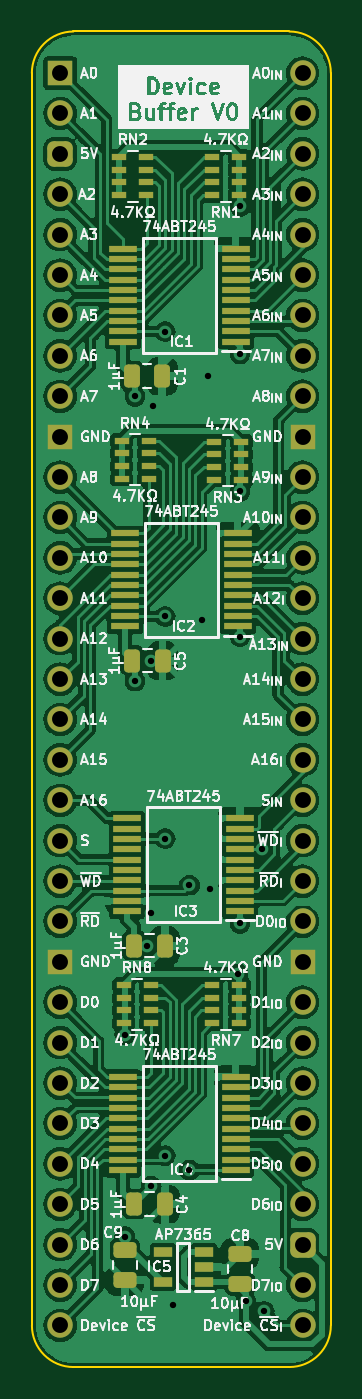
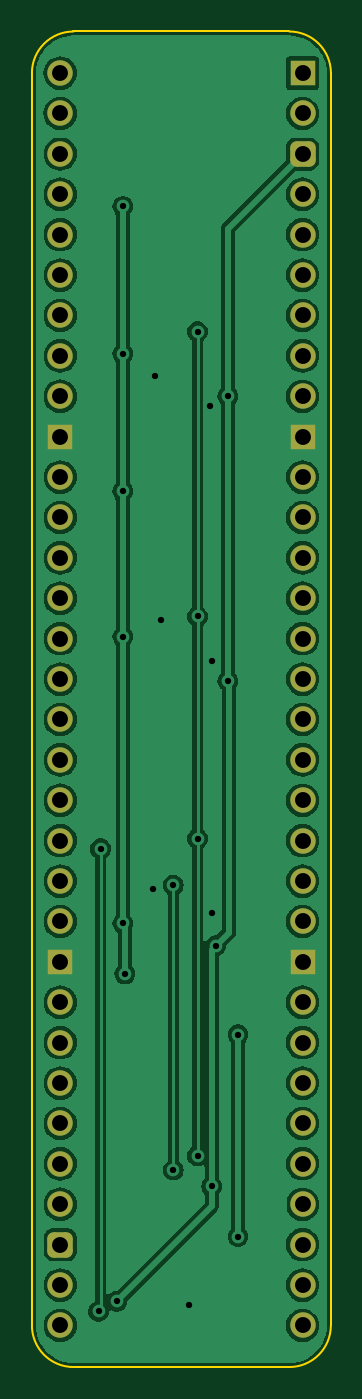
Circuit board: 9 layer files. Board 18.8 x 84.0 mm.
- bottom_copper: Device Buffer-B_Cu.gbl (103425 bytes)
- bottom_mask: Device Buffer-B_Mask.gbs (2852 bytes)
- bottom_silk: Device Buffer-B_Silkscreen.gbo (457 bytes)
- outline: Device Buffer-Edge_Cuts.gm1 (1009 bytes)
- top_copper: Device Buffer-F_Cu.gtl (206067 bytes)
- top_mask: Device Buffer-F_Mask.gts (7174 bytes)
- top_silk: Device Buffer-F_Silkscreen.gto (165312 bytes)
- drill: Device Buffer-NPTH.drl (268 bytes)
- drill: Device Buffer-PTH.drl (1383 bytes)

=== bottom_copper: Device Buffer-B_Cu.gbl (103425 bytes, source omitted) ===
=== bottom_mask: Device Buffer-B_Mask.gbs (2852 bytes, source withheld) ===
=== bottom_silk: Device Buffer-B_Silkscreen.gbo ===
%TF.GenerationSoftware,KiCad,Pcbnew,7.0.5*%
%TF.CreationDate,2024-02-01T17:27:31+02:00*%
%TF.ProjectId,Device Buffer,44657669-6365-4204-9275-666665722e6b,rev?*%
%TF.SameCoordinates,Original*%
%TF.FileFunction,Legend,Bot*%
%TF.FilePolarity,Positive*%
%FSLAX46Y46*%
G04 Gerber Fmt 4.6, Leading zero omitted, Abs format (unit mm)*
G04 Created by KiCad (PCBNEW 7.0.5) date 2024-02-01 17:27:31*
%MOMM*%
%LPD*%
G01*
G04 APERTURE LIST*
G04 APERTURE END LIST*
M02*

=== outline: Device Buffer-Edge_Cuts.gm1 ===
%TF.GenerationSoftware,KiCad,Pcbnew,7.0.5*%
%TF.CreationDate,2024-02-01T17:27:31+02:00*%
%TF.ProjectId,Device Buffer,44657669-6365-4204-9275-666665722e6b,rev?*%
%TF.SameCoordinates,Original*%
%TF.FileFunction,Profile,NP*%
%FSLAX46Y46*%
G04 Gerber Fmt 4.6, Leading zero omitted, Abs format (unit mm)*
G04 Created by KiCad (PCBNEW 7.0.5) date 2024-02-01 17:27:31*
%MOMM*%
%LPD*%
G01*
G04 APERTURE LIST*
%TA.AperFunction,Profile*%
%ADD10C,0.100000*%
%TD*%
G04 APERTURE END LIST*
D10*
%TO.C,J2*%
X87122000Y-137160000D02*
X87122000Y-58420000D01*
X89732188Y-55806268D02*
X103304267Y-55806267D01*
X103304268Y-139773732D02*
X89735733Y-139773733D01*
X105918000Y-137160000D02*
X105917999Y-58419999D01*
X89732188Y-55806268D02*
G75*
G03*
X87118456Y-58420000I-1J-2613731D01*
G01*
X87122000Y-137160000D02*
G75*
G03*
X89735733Y-139773733I2613727J-6D01*
G01*
X105917993Y-58419999D02*
G75*
G03*
X103304267Y-55806267I-2613743J-11D01*
G01*
X103304268Y-139773730D02*
G75*
G03*
X105918000Y-137160000I2J2613730D01*
G01*
%TD*%
M02*

=== top_copper: Device Buffer-F_Cu.gtl (206067 bytes, source omitted) ===
=== top_mask: Device Buffer-F_Mask.gts (7174 bytes, source omitted) ===
=== top_silk: Device Buffer-F_Silkscreen.gto (165312 bytes, source omitted) ===
=== drill: Device Buffer-NPTH.drl ===
M48
; DRILL file {KiCad 7.0.5} date Thu Feb  1 17:27:33 2024
; FORMAT={-:-/ absolute / inch / decimal}
; #@! TF.CreationDate,2024-02-01T17:27:33+02:00
; #@! TF.GenerationSoftware,Kicad,Pcbnew,7.0.5
; #@! TF.FileFunction,NonPlated,1,2,NPTH
FMAT,2
INCH
%
G90
G05
T0
M30

=== drill: Device Buffer-PTH.drl ===
M48
; DRILL file {KiCad 7.0.5} date Thu Feb  1 17:27:33 2024
; FORMAT={-:-/ absolute / inch / decimal}
; #@! TF.CreationDate,2024-02-01T17:27:33+02:00
; #@! TF.GenerationSoftware,Kicad,Pcbnew,7.0.5
; #@! TF.FileFunction,Plated,1,2,PTH
FMAT,2
INCH
; #@! TA.AperFunction,Plated,PTH,ViaDrill
T1C0.0157
; #@! TA.AperFunction,Plated,PTH,ComponentDrill
T2C0.0394
%
G90
G05
T1
X3.66Y-4.68
X3.66Y-5.18
X3.685Y-3.1
X3.685Y-3.805
X3.7146Y-4.4596
X3.725Y-3.755
X3.725Y-4.38
X3.725Y-5.055
X3.73Y-3.125
X3.76Y-2.94
X3.76Y-3.645
X3.76Y-4.195
X3.76Y-4.98
X3.78Y-5.35
X3.82Y-4.31
X3.82Y-5.015
X3.85Y-3.655
X3.865Y-3.05
X3.87Y-4.32
X3.94Y-4.53
X3.945Y-2.63
X3.945Y-2.995
X3.945Y-3.335
X3.945Y-3.695
X3.945Y-4.405
X3.96Y-5.34
X4.0Y-4.22
X4.005Y-5.365
T2
X3.5Y-2.3
X3.5Y-2.4
X3.5Y-2.5
X3.5Y-2.6
X3.5Y-2.7
X3.5Y-2.8
X3.5Y-2.9
X3.5Y-3.0
X3.5Y-3.1
X3.5Y-3.2
X3.5Y-3.3
X3.5Y-3.4
X3.5Y-3.5
X3.5Y-3.6
X3.5Y-3.7
X3.5Y-3.8
X3.5Y-3.9
X3.5Y-4.0
X3.5Y-4.1
X3.5Y-4.2
X3.5Y-4.3
X3.5Y-4.4
X3.5Y-4.5
X3.5Y-4.6
X3.5Y-4.7
X3.5Y-4.8
X3.5Y-4.9
X3.5Y-5.0
X3.5Y-5.1
X3.5Y-5.2
X3.5Y-5.3
X3.5Y-5.4
X4.1Y-2.3
X4.1Y-2.4
X4.1Y-2.5
X4.1Y-2.6
X4.1Y-2.7
X4.1Y-2.8
X4.1Y-2.9
X4.1Y-3.0
X4.1Y-3.1
X4.1Y-3.2
X4.1Y-3.3
X4.1Y-3.4
X4.1Y-3.5
X4.1Y-3.6
X4.1Y-3.7
X4.1Y-3.8
X4.1Y-3.9
X4.1Y-4.0
X4.1Y-4.1
X4.1Y-4.2
X4.1Y-4.3
X4.1Y-4.4
X4.1Y-4.5
X4.1Y-4.6
X4.1Y-4.7
X4.1Y-4.8
X4.1Y-4.9
X4.1Y-5.0
X4.1Y-5.1
X4.1Y-5.2
X4.1Y-5.3
X4.1Y-5.4
T0
M30
